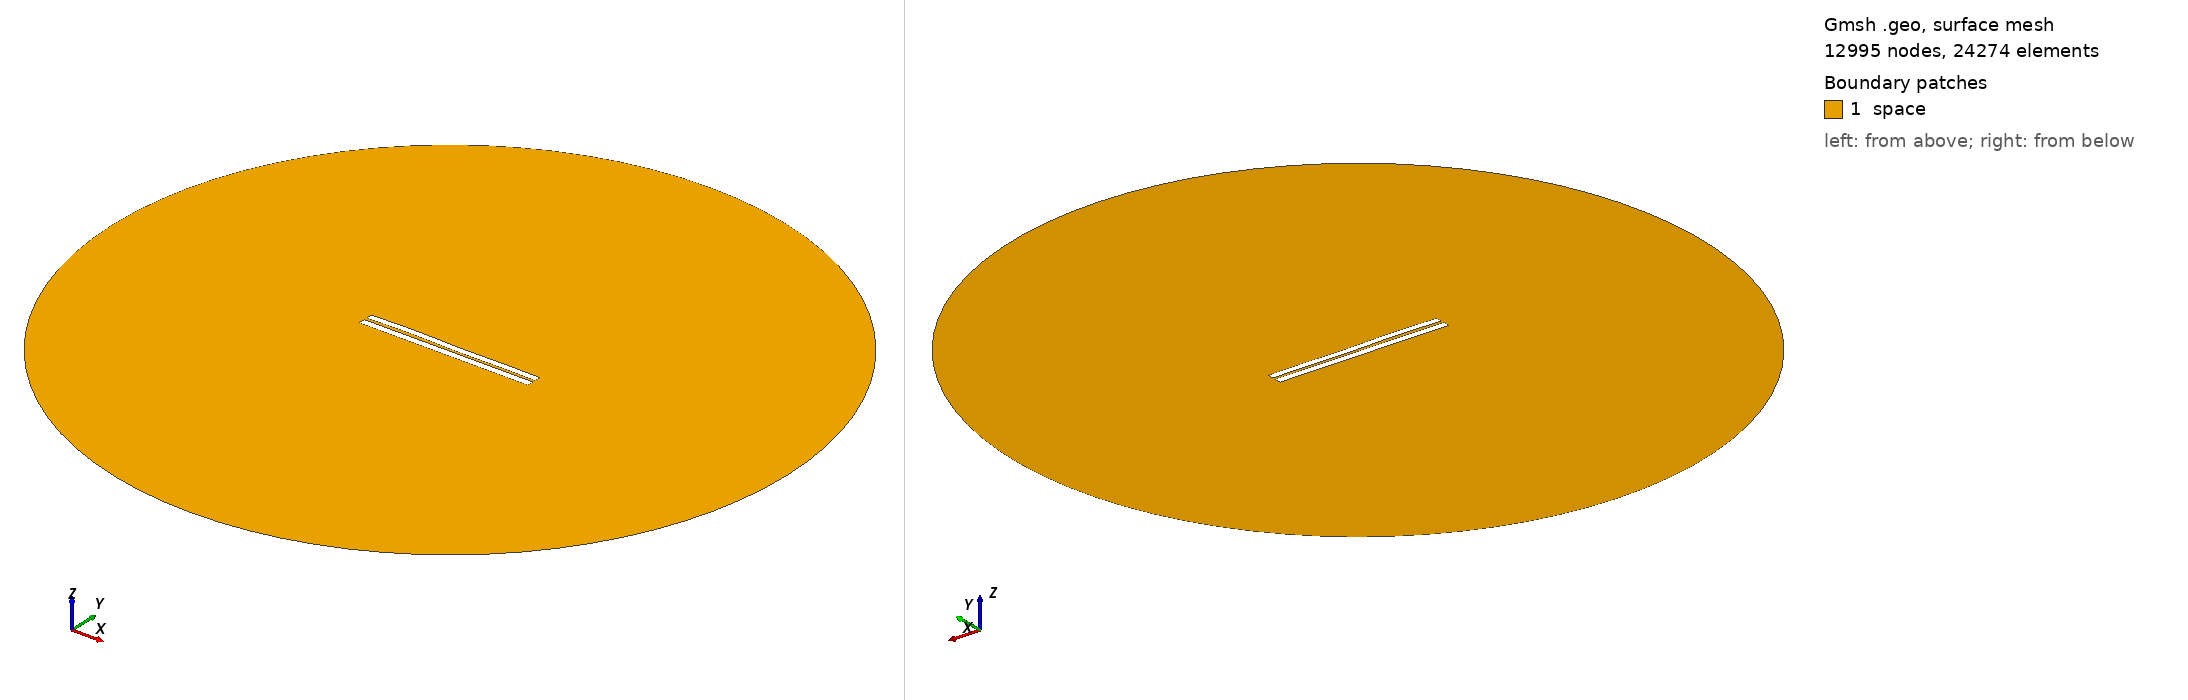

Gmsh geometry script, surface-meshed: 12995 nodes, 24274 surface elements. Boundary patches (legend numbers): 1 space. Left view from above one corner, right view from below the opposite corner. Legend entries are the model's physical surfaces. The drawing asked Gmsh for element sizes between 1% and 20% of the model's largest extent; the script's own settings can give other sizes.

=== 3350.geo (drawn) ===
//---------------------------------------
// Geometry kernel
//---------------------------------------

SetFactory("OpenCASCADE");



//---------------------------------------
// Parameters of the geometry
//---------------------------------------

// Overetch of the upper plate
overetch = 0.125;

// Distance between the plates
distance = 1.5;

// Discretization over the x axis (for the deformation)
nx = 50; 

// Length of the plate
L = 100 - overetch; 

// Number of modes
n = 4; 

// 1st mode coefficient
coeff(1) = -0.075;
beta(1) = 0.596864 * 3.1415926535 / L;

// 2nd mode coefficient
coeff(2) = 0.07499999999999998;
beta(2) = 1.49418 * 3.1415926535 / L;

// 3rd mode coefficient
coeff(3) = 0.15;
beta(3) = 2.50025 * 3.1415926535 / L;

// 4th mode coefficient
coeff(4) = 0.15;
beta(4) = 3.49999 * 3.1415926535 / L;



//---------------------------------------
// Upper plate (deformed rectangle)
//---------------------------------------

// Coordiantes of the upper plate
xmin = -50;
xmax = 50 - overetch;

// Height of the upper plate
yheight = 4 - 2 * overetch;

// Indexes of the points
UpperID[] = {};
LowerID[] = {};
LeftID[] = {};
RightID[] = {};

// Point index
p = 1;

// Horizontal edges
For i In {1:nx}
    x = xmin + (i-1)*(xmax - xmin)/(nx-1);

    y_bottom = distance / 2 + overetch;
    For j In {1:n}
        C = (Cosh(beta(j)*L) + Cos(beta(j)*L)) / (Sinh(beta(j)*L) + Sin(beta(j)*L));
        y_bottom  = y_bottom + coeff(j) * (Cosh(beta(j)*(x+50)) - Cos(beta(j)*(x+50)) - C * (Sinh(beta(j)*(x+50)) - Sin(beta(j)*(x+50))));
    EndFor

    y_top = y_bottom + yheight;

    Point(p) = {x, y_top, 0, 1.0};
    UpperID[i] = p;
    p = p + 1;

    Point(p) = {x, y_bottom, 0, 1.0};
    LowerID[i] = p;
    p = p + 1;
EndFor

// Create point lists
UpperPts[] = {}; LowerPts[] = {};
For i In {1:nx}
  UpperPts[] += {UpperID[i]};
  LowerPts[] += {LowerID[i]};
EndFor

// Build splines
Spline(1) = {UpperPts[]};
Spline(2) = {LowerPts[]};
Line(3) = {LowerPts[nx-1], UpperPts[nx-1]};
Line(4) = {LowerPts[0], UpperPts[0]};

// Build the plane surface
Curve Loop(1) = {2, 3, -1, -4};
Plane Surface(1) = {1};



//---------------------------------------
// Lower plate (rectangle)
//---------------------------------------

// Vertices
Point(1001) = {-50, -1, 0, 1.0};
Point(1002) = { 50, -1, 0, 1.0};
Point(1003) = { 50,  -5, 0, 1.0};
Point(1004) = {-50,  -5, 0, 1.0};

// Edges
Line(5) = {1001, 1002};
Line(6) = {1002, 1003};
Line(7) = {1003, 1004};
Line(8) = {1004, 1001};

// Plane surface
Line Loop(2) = {5, 6, 7, 8};
Plane Surface(2) = {2}; 



//---------------------------------------
// Outer (fictious) boundary
//---------------------------------------

// Points
Point(1005) = {0, 0, 0};       // Center
Point(1006) = {200, 0, 0};     // Start point
Point(1007) = {0, 200, 0};     // 90 degrees
Point(1008) = {-200, 0, 0};    // 180 degrees
Point(1009) = {0, -200, 0};    // 270 degrees

// Circle arcs (each needs start, center, end)
Circle(9) = {1006, 1005, 1007};
Circle(10) = {1007, 1005, 1008};
Circle(11) = {1008, 1005, 1009};
Circle(12) = {1009, 1005, 1006};

// Plane surface for the entire domain
Curve Loop(3) = {9, 10, 11, 12};
Surface(3) = {3};

// Subtract the plates from the whole domain to obtain the actual domain where we want to solve the equations
BooleanDifference{ Surface{3}; Delete; }{ Surface{1}; Surface{2}; Delete; }




//---------------------------------------
// Transfinite Lines/Curves
//---------------------------------------

// Set the number of points on the boundaries
r = 7;

// Plates
Transfinite Curve {1, 2} = 50*r Using Progression 1;
Transfinite Curve {3, 4} = 2*r Using Progression 1;
Transfinite Line {5, 7} = 50*r Using Progression 1;
Transfinite Line {6, 8} = 2*r Using Progression 1;

// Outer boundary
Transfinite Line {9, 10, 11, 12} = 20 Using Progression 1;



//---------------------------------------
// Physical groups
//---------------------------------------                

// Physical curves (boundaries)
Physical Line("force_segment", 10) = {2};
Physical Line("upper_plate", 11) = {1, 3, 4};
Physical Line("lower_plate", 12) = {5, 6, 7, 8};
Physical Line("boundary", 20) = {9, 10, 11, 12};

// Physical Surfaces
Physical Surface("space", 30) = {3};



//---------------------------------------
// 6. Generate the Mesh
//---------------------------------------

// 2D mesh generation
Mesh 2;
